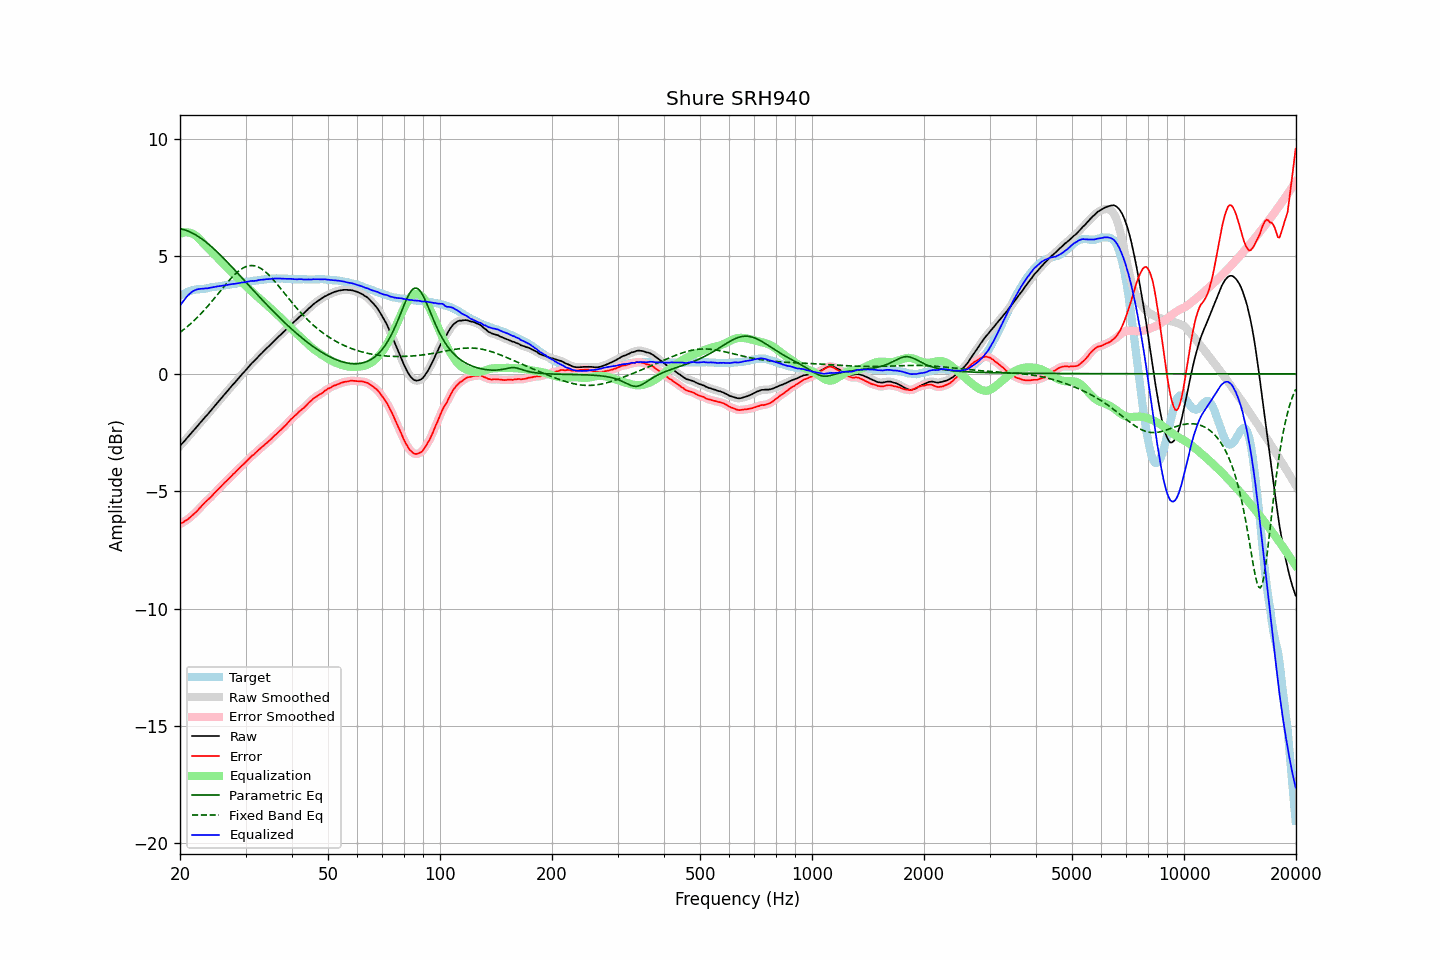

Values plotted in this chart, from the file beside it:
frequency, raw, error, smoothed, error_smoothed, equalization, parametric_eq, fixed_band_eq, equalized_raw, equalized_smoothed, target
20.00, -3.07, -6.40, -3.07, -6.40, 5.96, 6.18, 1.77, 2.89, 2.89, 3.33
20.20, -2.99, -6.36, -3.00, -6.36, 5.99, 6.17, 1.82, 3.00, 3.00, 3.37
20.40, -2.92, -6.33, -2.92, -6.32, 6.01, 6.15, 1.87, 3.09, 3.10, 3.41
20.61, -2.84, -6.27, -2.84, -6.28, 6.03, 6.13, 1.92, 3.18, 3.19, 3.43
20.81, -2.76, -6.23, -2.76, -6.23, 6.03, 6.11, 1.98, 3.27, 3.27, 3.47
21.02, -2.68, -6.19, -2.68, -6.18, 6.02, 6.08, 2.04, 3.34, 3.34, 3.51
21.23, -2.60, -6.13, -2.60, -6.13, 6.01, 6.05, 2.10, 3.41, 3.41, 3.53
21.44, -2.52, -6.07, -2.52, -6.07, 5.99, 6.02, 2.16, 3.47, 3.47, 3.55
21.66, -2.44, -6.01, -2.44, -6.01, 5.96, 5.99, 2.22, 3.52, 3.52, 3.57
21.87, -2.37, -5.95, -2.37, -5.95, 5.92, 5.95, 2.28, 3.55, 3.56, 3.58
22.09, -2.29, -5.89, -2.29, -5.88, 5.87, 5.91, 2.35, 3.58, 3.58, 3.60
22.31, -2.21, -5.82, -2.21, -5.81, 5.81, 5.87, 2.42, 3.60, 3.60, 3.60
22.54, -2.13, -5.74, -2.13, -5.74, 5.75, 5.82, 2.49, 3.61, 3.62, 3.60
22.76, -2.05, -5.67, -2.05, -5.66, 5.68, 5.78, 2.56, 3.62, 3.62, 3.61
22.99, -1.97, -5.59, -1.97, -5.59, 5.60, 5.73, 2.63, 3.63, 3.63, 3.61
23.22, -1.89, -5.52, -1.89, -5.52, 5.53, 5.67, 2.71, 3.63, 3.63, 3.62
23.45, -1.81, -5.44, -1.82, -5.45, 5.46, 5.62, 2.78, 3.64, 3.64, 3.63
23.69, -1.74, -5.39, -1.74, -5.38, 5.39, 5.57, 2.86, 3.64, 3.65, 3.64
23.92, -1.66, -5.32, -1.66, -5.32, 5.32, 5.51, 2.94, 3.66, 3.66, 3.66
24.16, -1.58, -5.26, -1.58, -5.26, 5.25, 5.45, 3.02, 3.67, 3.67, 3.68
24.40, -1.50, -5.19, -1.50, -5.19, 5.18, 5.39, 3.10, 3.68, 3.68, 3.69
24.65, -1.41, -5.10, -1.41, -5.11, 5.11, 5.33, 3.19, 3.70, 3.70, 3.69
24.89, -1.33, -5.04, -1.33, -5.04, 5.04, 5.27, 3.27, 3.71, 3.71, 3.71
25.14, -1.25, -4.97, -1.25, -4.97, 4.97, 5.20, 3.35, 3.72, 3.72, 3.72
25.39, -1.17, -4.90, -1.17, -4.90, 4.90, 5.14, 3.44, 3.73, 3.73, 3.73
25.65, -1.09, -4.83, -1.09, -4.83, 4.83, 5.07, 3.52, 3.74, 3.74, 3.74
25.91, -1.01, -4.76, -1.01, -4.76, 4.76, 5.00, 3.61, 3.75, 3.75, 3.75
26.16, -0.93, -4.69, -0.93, -4.69, 4.69, 4.93, 3.69, 3.76, 3.76, 3.76
26.43, -0.85, -4.62, -0.85, -4.62, 4.62, 4.86, 3.77, 3.77, 3.77, 3.77
26.69, -0.77, -4.56, -0.77, -4.55, 4.56, 4.79, 3.85, 3.78, 3.78, 3.79
26.96, -0.69, -4.49, -0.69, -4.49, 4.49, 4.72, 3.93, 3.79, 3.79, 3.80
27.23, -0.61, -4.42, -0.61, -4.42, 4.42, 4.65, 4.01, 3.81, 3.81, 3.81
27.50, -0.53, -4.36, -0.53, -4.35, 4.35, 4.57, 4.09, 3.82, 3.82, 3.82
27.77, -0.45, -4.27, -0.45, -4.28, 4.28, 4.50, 4.16, 3.83, 3.83, 3.82
28.05, -0.38, -4.22, -0.38, -4.22, 4.22, 4.43, 4.23, 3.83, 3.84, 3.84
28.33, -0.30, -4.14, -0.30, -4.15, 4.15, 4.35, 4.29, 3.85, 3.85, 3.84
28.62, -0.22, -4.08, -0.22, -4.08, 4.08, 4.28, 4.35, 3.86, 3.86, 3.86
28.90, -0.14, -4.01, -0.14, -4.01, 4.01, 4.20, 4.41, 3.87, 3.87, 3.87
29.19, -0.06, -3.94, -0.06, -3.95, 3.95, 4.13, 4.46, 3.89, 3.88, 3.88
29.48, 0.02, -3.88, 0.02, -3.88, 3.88, 4.05, 4.50, 3.90, 3.89, 3.90
29.78, 0.09, -3.82, 0.09, -3.82, 3.81, 3.98, 4.54, 3.90, 3.90, 3.91
30.08, 0.17, -3.75, 0.17, -3.75, 3.74, 3.90, 4.57, 3.91, 3.91, 3.92
30.38, 0.25, -3.68, 0.25, -3.68, 3.68, 3.83, 4.59, 3.93, 3.93, 3.93
30.68, 0.33, -3.61, 0.33, -3.60, 3.61, 3.75, 4.60, 3.94, 3.94, 3.93
30.99, 0.41, -3.54, 0.40, -3.54, 3.55, 3.68, 4.61, 3.95, 3.95, 3.94
31.30, 0.48, -3.47, 0.47, -3.48, 3.48, 3.61, 4.61, 3.96, 3.96, 3.95
31.61, 0.54, -3.43, 0.54, -3.42, 3.42, 3.53, 4.61, 3.96, 3.96, 3.97
31.93, 0.61, -3.36, 0.61, -3.36, 3.36, 3.46, 4.59, 3.96, 3.97, 3.97
32.24, 0.68, -3.30, 0.68, -3.30, 3.30, 3.38, 4.57, 3.98, 3.98, 3.98
32.57, 0.76, -3.23, 0.75, -3.23, 3.24, 3.31, 4.54, 3.99, 3.99, 3.99
32.89, 0.83, -3.18, 0.83, -3.18, 3.18, 3.24, 4.50, 4.01, 4.00, 4.01
33.22, 0.89, -3.12, 0.89, -3.12, 3.12, 3.16, 4.46, 4.01, 4.01, 4.00
33.55, 0.96, -3.06, 0.96, -3.06, 3.06, 3.09, 4.41, 4.02, 4.02, 4.02
33.89, 1.03, -2.99, 1.03, -3.00, 3.00, 3.02, 4.36, 4.03, 4.02, 4.02
34.23, 1.10, -2.94, 1.10, -2.94, 2.94, 2.95, 4.30, 4.03, 4.03, 4.04
34.57, 1.16, -2.88, 1.16, -2.88, 2.88, 2.87, 4.23, 4.03, 4.04, 4.04
34.92, 1.23, -2.82, 1.23, -2.82, 2.81, 2.80, 4.16, 4.04, 4.04, 4.05
35.27, 1.30, -2.76, 1.30, -2.75, 2.75, 2.73, 4.09, 4.05, 4.05, 4.05
35.62, 1.37, -2.68, 1.37, -2.69, 2.69, 2.66, 4.01, 4.06, 4.06, 4.05
35.97, 1.44, -2.61, 1.44, -2.62, 2.62, 2.59, 3.93, 4.06, 4.06, 4.05
... 635 more rows
